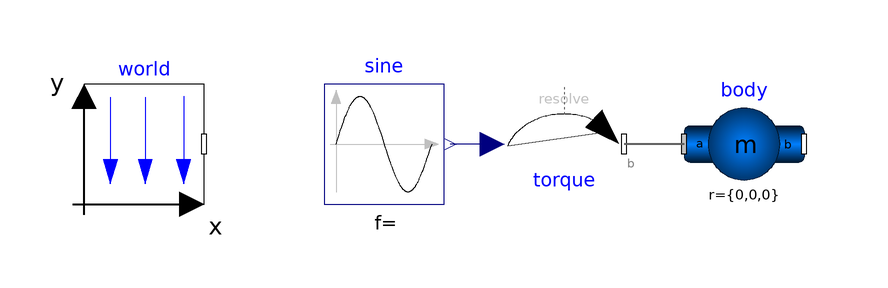

The component connection diagram of the Modelica model below, drawn from its own Placement and Line annotations.

model FreeBodyRotation2
    import Modelica.Math.sin;
    parameter Real m=1.0;
    parameter Real I11=1.0;
    parameter Real I22=2.0;
    parameter Real I33=3.0;
    parameter Real g=0;
    parameter Real freqHz[3]={0.3,0.2,0.1};
    parameter Real A[3]={3,4,5};
    parameter Real phase[3]={0,0.5235987755983,1.0471975511966};
    final parameter Real I[3,3] = diagonal({I11,I22,I33});
    constant Real pi=Modelica.Constants.pi;
    Real Q[4](start={0.08908708063747484, 0.445435403187374, 0.0, 0.8908708063747479});
    Real w[3](start={0,0,0},fixed=true);
    Real z[3];
    Real u[3];
    inner Modelica.Mechanics.MultiBody.World world(g=g)
      annotation (Placement(transformation(extent={{-80,20},{-60,40}})));
    Modelica.Mechanics.MultiBody.Parts.BodyShape
                                            body(
      r_CM={0,0,0},
      m=m,
      I_11=I11,
      I_22=I22,
      I_33=I33,
      angles_fixed=true,
      w_0_fixed=true,
      r_0(fixed=true),
      v_0(fixed=true),
      r={0,0,0},
      shapeType="box",
      length=0.2,
      width=0.3,
      height=0.4,
      animateSphere=false)
                annotation (Placement(transformation(extent={{20,20},{40,40}})));
    Modelica.Mechanics.MultiBody.Forces.WorldTorque torque(resolveInFrame=
          Modelica.Mechanics.MultiBody.Types.ResolveInFrameB.frame_b)
      annotation (Placement(transformation(extent={{-10,20},{10,40}})));
    Modelica.Blocks.Sources.Sine sine[3](
      freqHz=freqHz,
      amplitude=A,
      phase=phase)
      annotation (Placement(transformation(extent={{-40,20},{-20,40}})));
  equation
    u = A.*sin(2*pi*freqHz*time + phase);

    w = 2*([Q[4], Q[3], -Q[2], -Q[1];
           -Q[3], Q[4], Q[1], -Q[2];
            Q[2], -Q[1], Q[4], -Q[3]])*der(Q);
    0 = Q*Q-1;

    der(w) = z;
    I*z + cross(w, I*w) = u;

    connect(body.frame_a, torque.frame_b) annotation (Line(
        points={{20,30},{10,30}},
        color={95,95,95},
        thickness=0.5));
    connect(torque.torque, sine.y) annotation (Line(points={{-12,30},{-19,30}},
                                color={0,0,127}));
    annotation (Icon(coordinateSystem(preserveAspectRatio=false)), Diagram(
          coordinateSystem(preserveAspectRatio=false)),
      experiment(StopTime=5, Tolerance=1e-008));
  end FreeBodyRotation2;